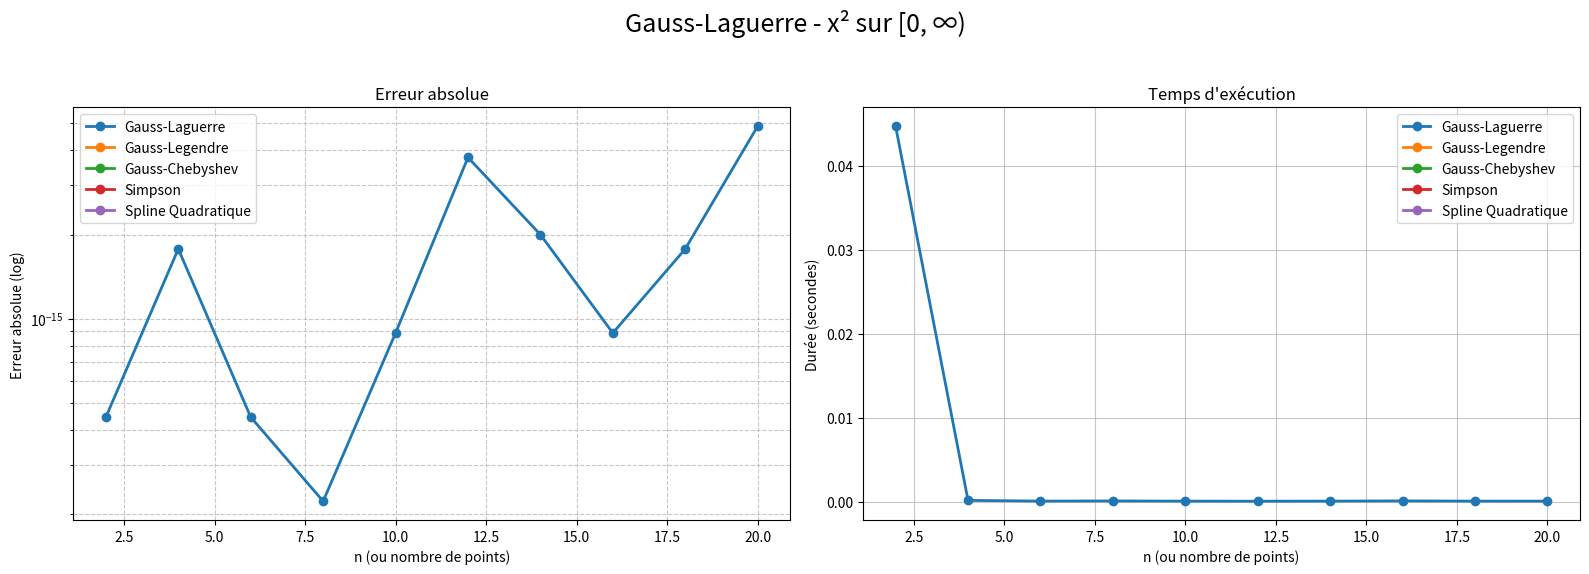
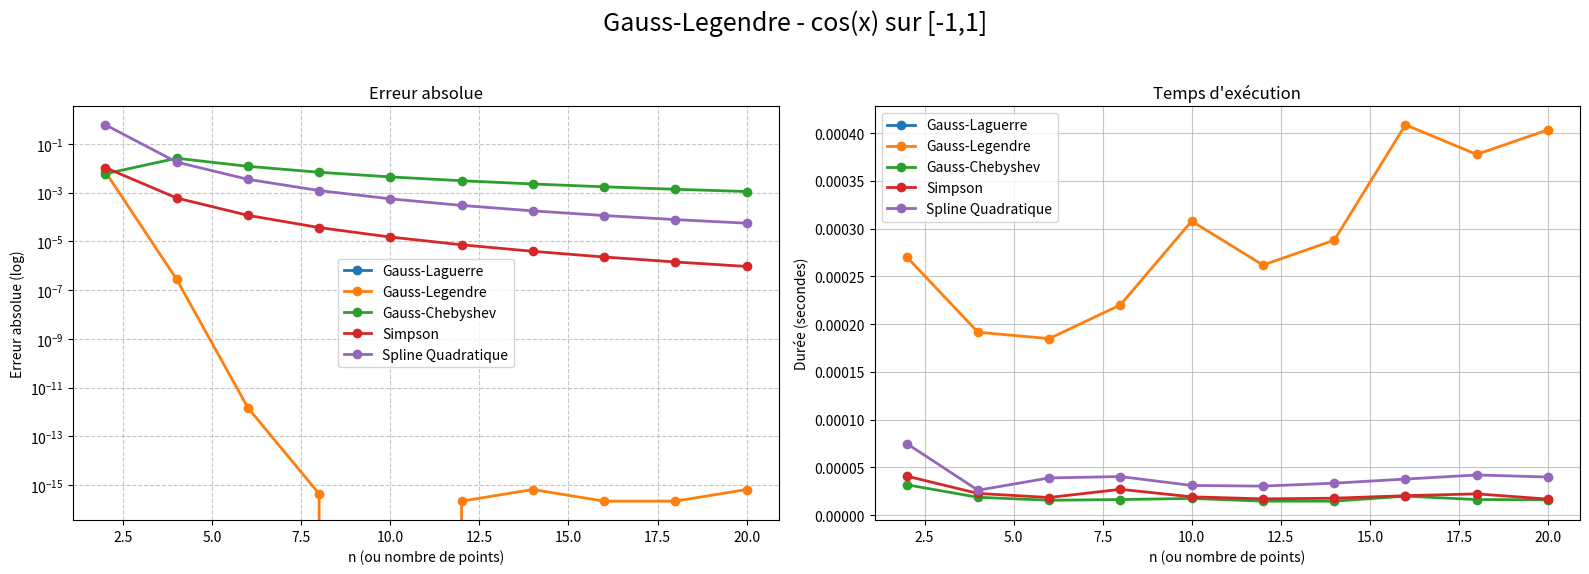
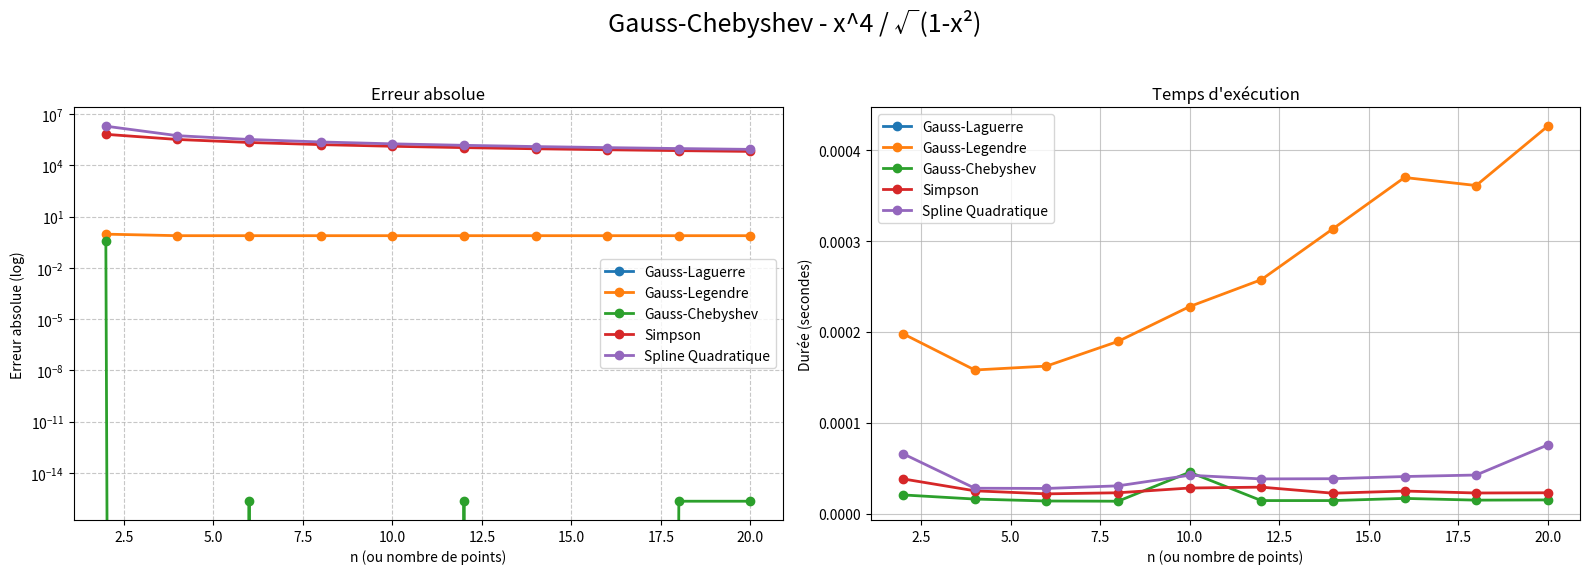
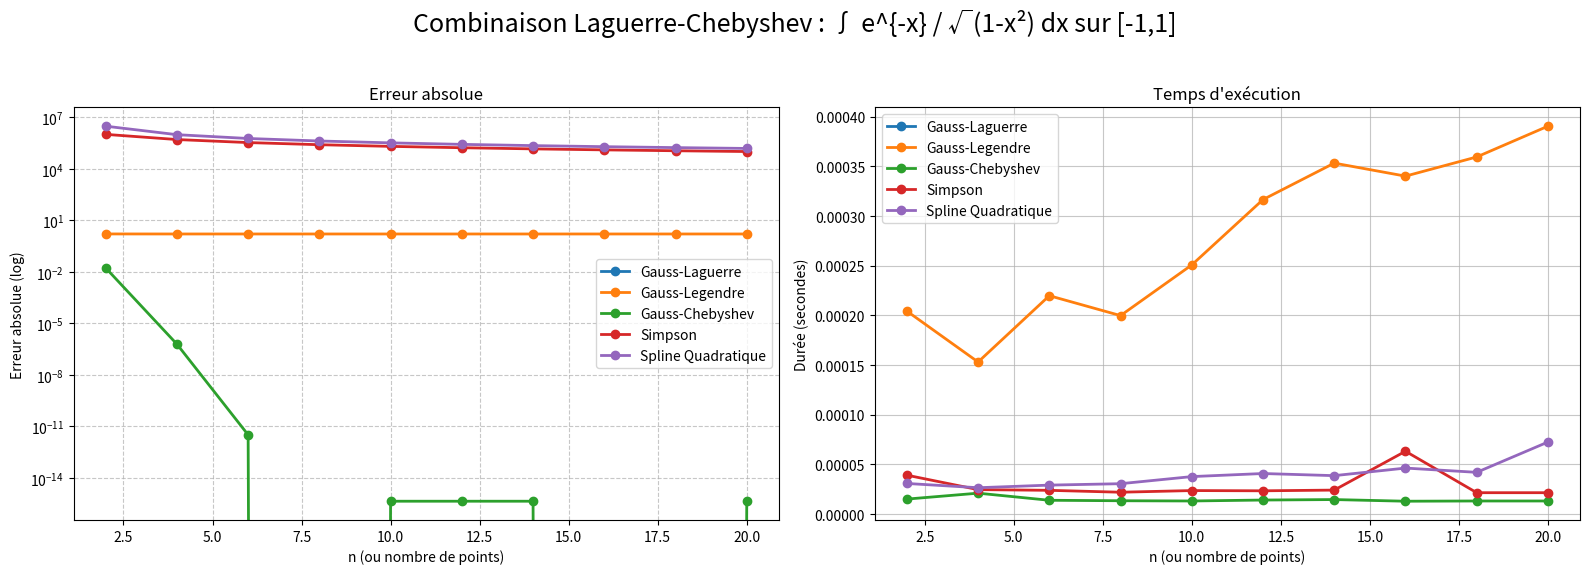
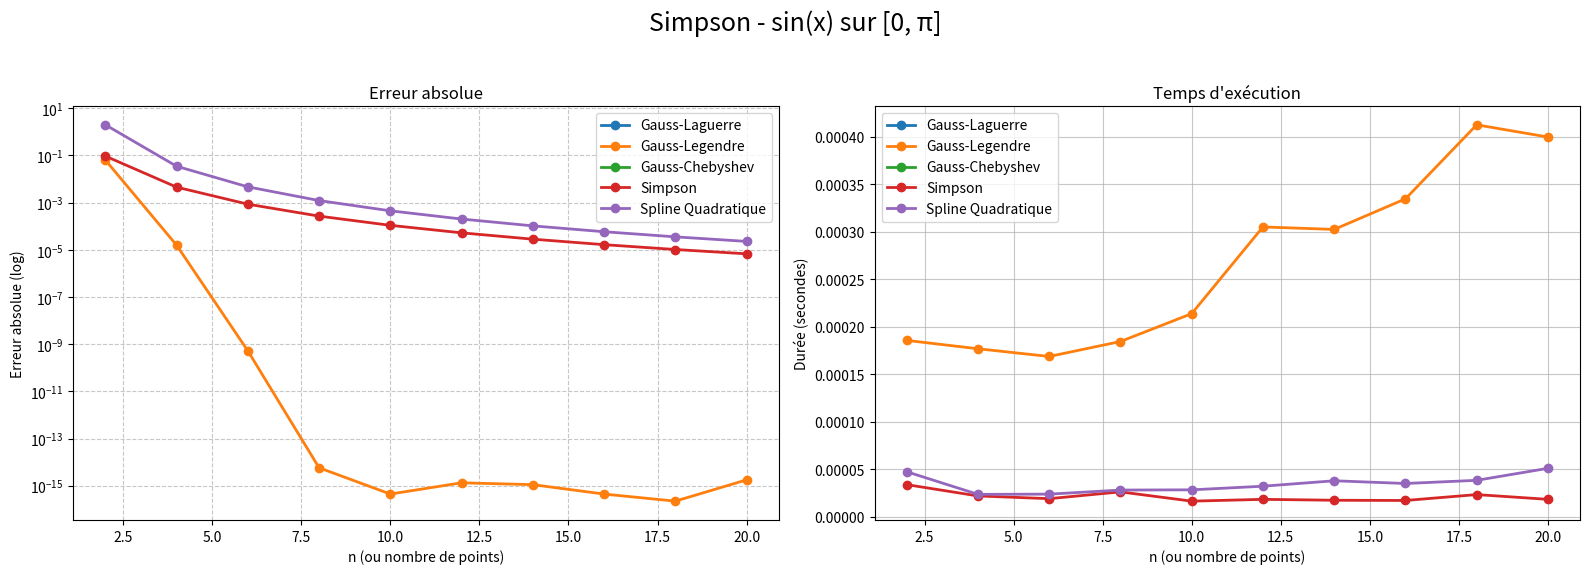
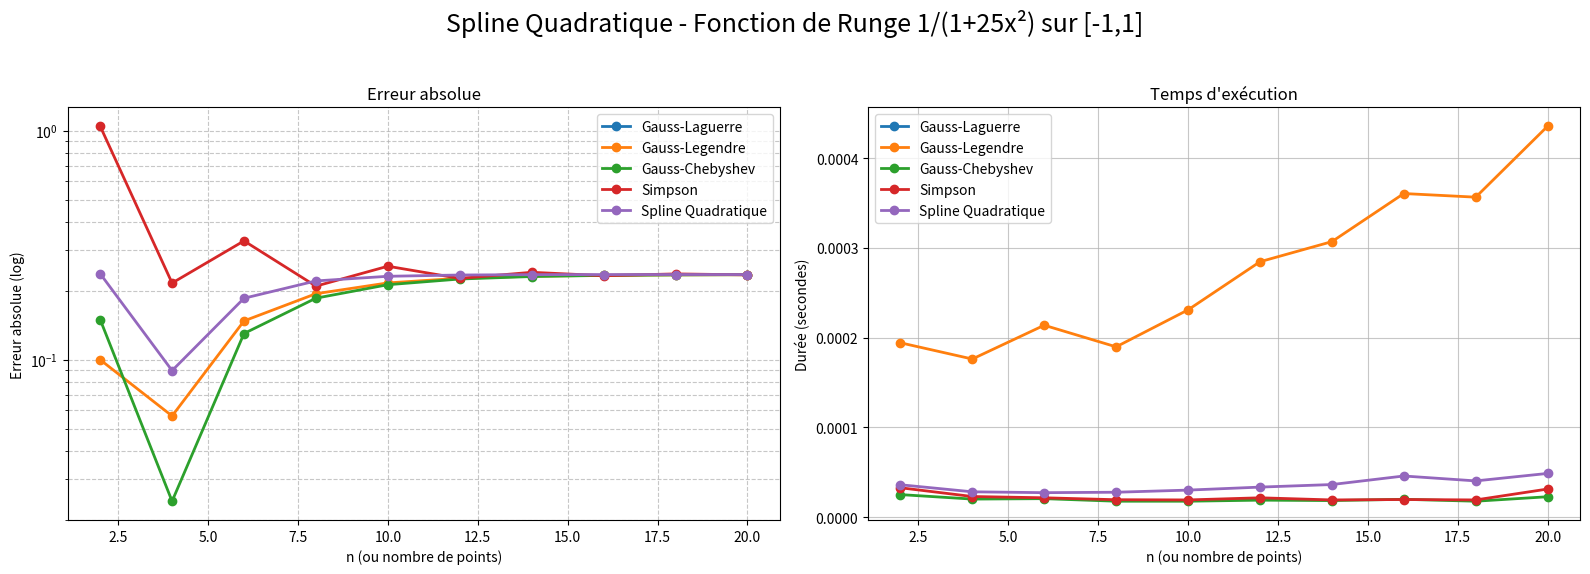

Here is the Python script that generated these plots, in order:
import numpy as np
from scipy.special import roots_laguerre
from numpy.polynomial.legendre import leggauss
import time
import matplotlib.pyplot as plt


# ====================== Méthodes de quadrature ======================

def gauss_laguerre_integral(f, n):
    """Intégrale ∫_0^∞ e^{-x} f(x) dx"""
    x, w = roots_laguerre(n)
    return np.sum(w * f(x))


def gauss_legendre_integral(f, n, a=-1, b=1):
    """Intégrale ∫_a^b f(x) dx"""
    x, w = leggauss(n)
    t = 0.5 * (x * (b - a) + (a + b))
    return 0.5 * (b - a) * np.sum(w * f(t))


def gauss_chebyshev_integral(f, n):
    """Intégrale ∫_{-1}^1 f(x)/√(1-x²) dx"""
    theta = np.pi * (2 * np.arange(1, n + 1) - 1) / (2 * n)
    x = np.cos(theta)
    w = np.full(n, np.pi / n)
    return np.sum(w * f(x))


def simpson_integral(f, a, b, n):
    """Règle de Simpson composite, n pair"""
    if n % 2 != 0:
        raise ValueError("n doit être pair")
    h = (b - a) / n
    x = np.linspace(a, b, n + 1)
    y = f(x)
    return (h / 3) * (y[0] + y[-1] + 4 * np.sum(y[1::2]) + 2 * np.sum(y[2:-1:2]))


# ====================== Spline Quadratique ======================

def calculer_spline_quadratique(x_points, y_points):
    x = np.array(x_points, dtype=float)
    y = np.array(y_points, dtype=float)
    n = len(x) - 1
    h = np.diff(x)
    a = [0.0] * n
    b = [0.0] * n
    c = [0.0] * n

    a[0] = 0.0
    c[0] = y[0]
    b[0] = (y[1] - y[0]) / h[0]

    for i in range(1, n):
        c[i] = y[i]
        b[i] = 2 * a[i - 1] * h[i - 1] + b[i - 1]
        a[i] = (y[i + 1] - y[i] - b[i] * h[i]) / (h[i] ** 2)

    return a, b, c, h


def integrale_spline_quadratique(f, a, b, n_points=20):
    x_pts = np.linspace(a, b, n_points)
    y_pts = f(x_pts)

    a_coeff, b_coeff, c_coeff, h = calculer_spline_quadratique(x_pts, y_pts)

    integrale = 0.0
    for i in range(len(h)):
        integrale += (a_coeff[i] * h[i] ** 3 / 3) + (b_coeff[i] * h[i] ** 2 / 2) + (c_coeff[i] * h[i])

    return integrale


# ====================== Fonction de présentation ======================

def presentation(erreurs, durees, titre):
    n_values = sorted(erreurs.keys())
    methodes = ["Gauss-Laguerre", "Gauss-Legendre", "Gauss-Chebyshev", "Simpson", "Spline Quadratique"]

    plt.figure(figsize=(16, 6))

    plt.subplot(1, 2, 1)
    for i, methode in enumerate(methodes):
        errs = [erreurs[n][i] for n in n_values]
        plt.semilogy(n_values, errs, 'o-', label=methode, linewidth=2, markersize=6)
    plt.title("Erreur absolue")
    plt.xlabel("n (ou nombre de points)")
    plt.ylabel("Erreur absolue (log)")
    plt.legend(fontsize=10)
    plt.grid(True, which="both", ls="--", alpha=0.7)

    plt.subplot(1, 2, 2)
    for i, methode in enumerate(methodes):
        tps = [durees[n][i] for n in n_values]
        plt.plot(n_values, tps, 'o-', label=methode, linewidth=2, markersize=6)
    plt.title("Temps d'exécution")
    plt.xlabel("n (ou nombre de points)")
    plt.ylabel("Durée (secondes)")
    plt.legend(fontsize=10)
    plt.grid(True, alpha=0.7)

    plt.suptitle(titre, fontsize=18)
    plt.tight_layout(rect=[0, 0.03, 1, 0.95])
    plt.show()


# ====================== Programme principal ======================

if __name__ == "__main__":
    n_values = range(2, 22, 2)

    # 1. Gauss-Laguerre
    print("=== 1. Exemple Gauss-Laguerre (∫_0^∞ e^{-x} x² dx = 2) ===")
    f_lag = lambda x: x ** 2
    exact_lag = 2.0
    erreurs, durees = {}, {}
    for n in n_values:
        erreurs[n] = []
        durees[n] = []
        start = time.time()
        approx = gauss_laguerre_integral(f_lag, n)
        durees[n].append(time.time() - start)
        erreurs[n].append(abs(approx - exact_lag))
        erreurs[n].extend([np.nan] * 4)
        durees[n].extend([np.nan] * 4)
    presentation(erreurs, durees, "Gauss-Laguerre - x² sur [0, ∞)")

    # 2. Gauss-Legendre
    print("\n=== 2. Exemple Gauss-Legendre (∫_{-1}^1 cos(x) dx) ===")
    f_leg = lambda x: np.cos(x)
    exact_leg = 2 * np.sin(1)
    erreurs, durees = {}, {}
    for n in n_values:
        erreurs[n] = [np.nan]
        durees[n] = [np.nan]
        start = time.time()
        approx = gauss_legendre_integral(f_leg, n, -1, 1)
        durees[n].append(time.time() - start)
        erreurs[n].append(abs(approx - exact_leg))
        f_adapt = lambda x: np.cos(x) * np.sqrt(1 - x ** 2)
        start = time.time()
        approx = gauss_chebyshev_integral(f_adapt, n)
        durees[n].append(time.time() - start)
        erreurs[n].append(abs(approx - exact_leg))
        start = time.time()
        approx = simpson_integral(f_leg, -1, 1, n)
        durees[n].append(time.time() - start)
        erreurs[n].append(abs(approx - exact_leg))
        start = time.time()
        approx = integrale_spline_quadratique(f_leg, -1, 1, n_points=n)
        durees[n].append(time.time() - start)
        erreurs[n].append(abs(approx - exact_leg))
    presentation(erreurs, durees, "Gauss-Legendre - cos(x) sur [-1,1]")

    # 3. Gauss-Chebyshev
    print("\n=== 3. Exemple Gauss-Chebyshev (∫_{-1}^1 x^4 / √(1-x²) dx = 3π/8) ===")
    f_cheb = lambda x: x ** 4
    exact_cheb = 3 * np.pi / 8
    erreurs, durees = {}, {}
    for n in n_values:
        erreurs[n] = [np.nan]
        durees[n] = [np.nan]
        start = time.time()
        approx = gauss_legendre_integral(f_cheb, n, -1, 1)
        durees[n].append(time.time() - start)
        erreurs[n].append(abs(approx - exact_cheb))
        start = time.time()
        approx = gauss_chebyshev_integral(f_cheb, n)
        durees[n].append(time.time() - start)
        erreurs[n].append(abs(approx - exact_cheb))
        start = time.time()
        approx = simpson_integral(lambda x: f_cheb(x) / np.sqrt(1 - x ** 2 + 1e-12), -1, 1, n)
        durees[n].append(time.time() - start)
        erreurs[n].append(abs(approx - exact_cheb))
        start = time.time()
        approx = integrale_spline_quadratique(lambda x: f_cheb(x) / np.sqrt(1 - x ** 2 + 1e-12), -1, 1, n_points=n)
        durees[n].append(time.time() - start)
        erreurs[n].append(abs(approx - exact_cheb))
    presentation(erreurs, durees, "Gauss-Chebyshev - x^4 / √(1-x²)")

    # 4. NOUVEL EXEMPLE : Combinaison Gauss-Laguerre + Gauss-Chebyshev
    print("\n=== 4. Combinaison Gauss-Laguerre & Gauss-Chebyshev : ∫_{-1}^1 e^{-x} / √(1-x²) dx ===")
    f_comb = lambda x: np.exp(-x)
    # Fonction adaptée pour Chebyshev : le poids 1/√(1-x²) est déjà inclus
    f_cheb_comb = lambda x: np.exp(-x)

    # On utilise Gauss-Chebyshev comme référence très précise (convergence spectrale)
    ref_approx = gauss_chebyshev_integral(f_cheb_comb, 100)  # n très grand pour référence

    erreurs, durees = {}, {}
    for n in n_values:
        erreurs[n] = [np.nan]  # Laguerre non applicable
        durees[n] = [np.nan]

        # Legendre
        start = time.time()
        approx = gauss_legendre_integral(f_comb, n, -1, 1)
        durees[n].append(time.time() - start)
        erreurs[n].append(abs(approx - ref_approx))

        # Chebyshev (optimal ici)
        start = time.time()
        approx = gauss_chebyshev_integral(f_cheb_comb, n)
        durees[n].append(time.time() - start)
        erreurs[n].append(abs(approx - ref_approx))

        # Simpson
        start = time.time()
        approx = simpson_integral(lambda x: f_comb(x) / np.sqrt(1 - x ** 2 + 1e-12), -1, 1, n)
        durees[n].append(time.time() - start)
        erreurs[n].append(abs(approx - ref_approx))

        # Spline
        start = time.time()
        approx = integrale_spline_quadratique(lambda x: f_comb(x) / np.sqrt(1 - x ** 2 + 1e-12), -1, 1, n_points=n)
        durees[n].append(time.time() - start)
        erreurs[n].append(abs(approx - ref_approx))

    presentation(erreurs, durees, "Combinaison Laguerre-Chebyshev : ∫ e^{-x} / √(1-x²) dx sur [-1,1]")

    # 5. Simpson
    print("\n=== 5. Exemple Simpson (∫_0^π sin(x) dx = 2) ===")
    f_sim = lambda x: np.sin(x)
    exact_sim = 2.0
    erreurs, durees = {}, {}
    for n in n_values:
        erreurs[n] = [np.nan]
        durees[n] = [np.nan]
        start = time.time()
        approx = gauss_legendre_integral(f_sim, n, 0, np.pi)
        durees[n].append(time.time() - start)
        erreurs[n].append(abs(approx - exact_sim))
        erreurs[n].append(np.nan)
        durees[n].append(np.nan)
        start = time.time()
        approx = simpson_integral(f_sim, 0, np.pi, n)
        durees[n].append(time.time() - start)
        erreurs[n].append(abs(approx - exact_sim))
        start = time.time()
        approx = integrale_spline_quadratique(f_sim, 0, np.pi, n_points=n)
        durees[n].append(time.time() - start)
        erreurs[n].append(abs(approx - exact_sim))
    presentation(erreurs, durees, "Simpson - sin(x) sur [0, π]")

    # 6. Exemple favorable à la Spline - Fonction de Runge
    print("\n=== 6. Exemple favorable à la Spline - Fonction de Runge ===")
    f_runge = lambda x: 1 / (1 + 25 * x ** 2)
    exact_runge = np.pi / 10
    erreurs, durees = {}, {}
    for n in n_values:
        erreurs[n] = [np.nan]
        durees[n] = [np.nan]
        start = time.time()
        approx = gauss_legendre_integral(f_runge, n, -1, 1)
        durees[n].append(time.time() - start)
        erreurs[n].append(abs(approx - exact_runge))
        f_adapt_runge = lambda x: f_runge(x) * np.sqrt(1 - x ** 2)
        start = time.time()
        approx = gauss_chebyshev_integral(f_adapt_runge, n)
        durees[n].append(time.time() - start)
        erreurs[n].append(abs(approx - exact_runge))
        start = time.time()
        approx = simpson_integral(f_runge, -1, 1, n)
        durees[n].append(time.time() - start)
        erreurs[n].append(abs(approx - exact_runge))
        start = time.time()
        approx = integrale_spline_quadratique(f_runge, -1, 1, n_points=n)
        durees[n].append(time.time() - start)
        erreurs[n].append(abs(approx - exact_runge))
    presentation(erreurs, durees, "Spline Quadratique - Fonction de Runge 1/(1+25x²) sur [-1,1]")

    print("\nToutes les comparaisons sont terminées !")